Photos from the image-classification dataset "Copra_grading_data" in the GitHub repository thanujaD00/Research_Procjct. Its 3 classes are: copra grade A, copra grade B, copra grade C.

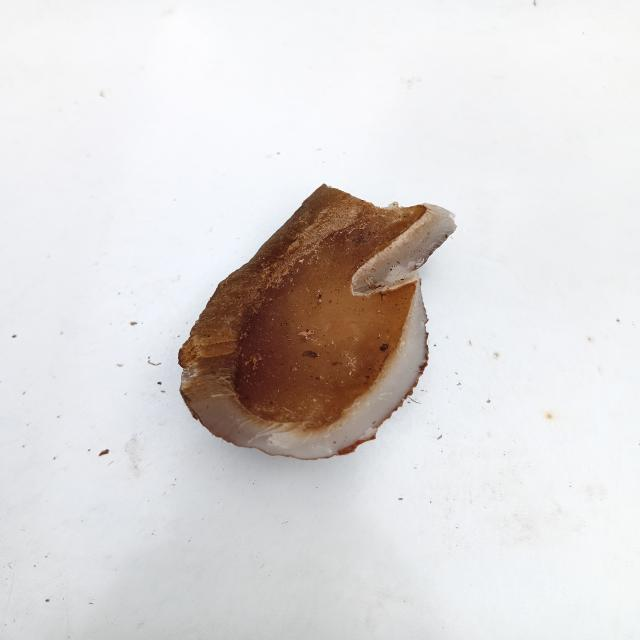
Label: copra grade C

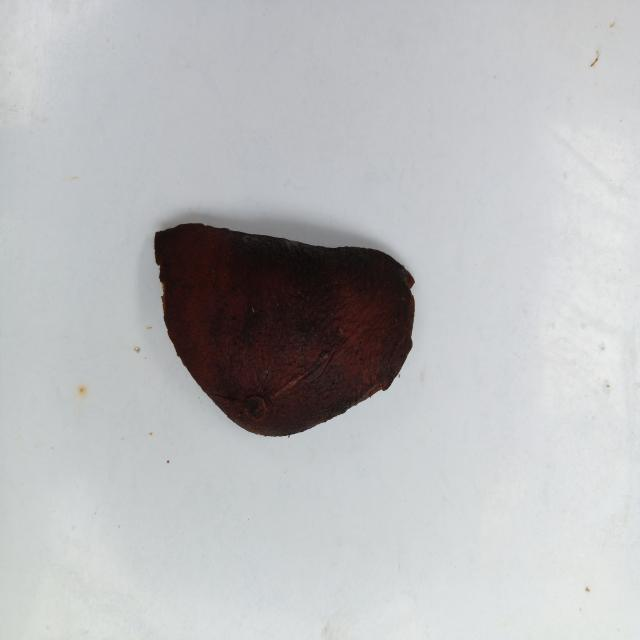
Label: copra grade A

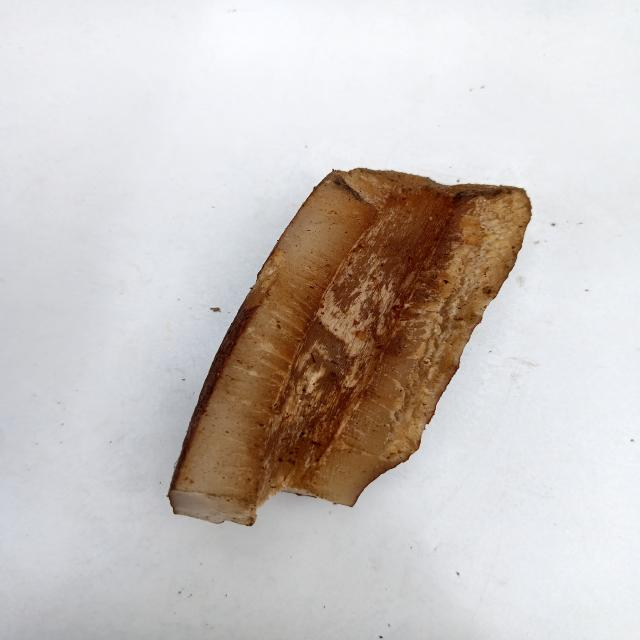
Label: copra grade B

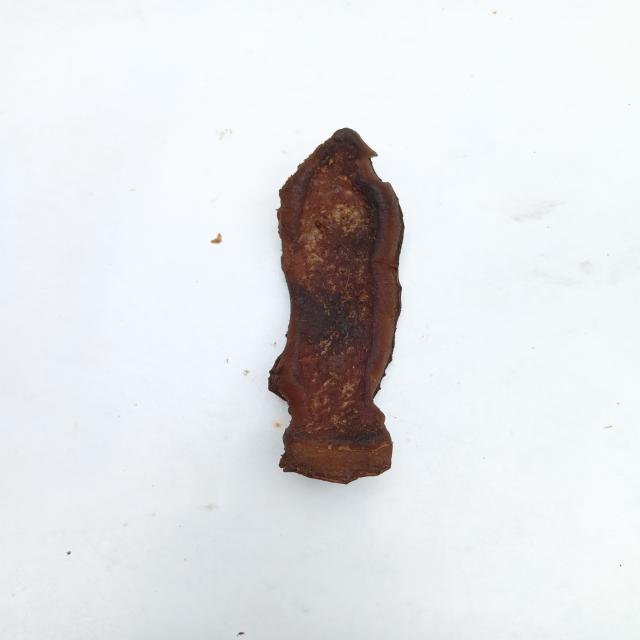
Label: copra grade A

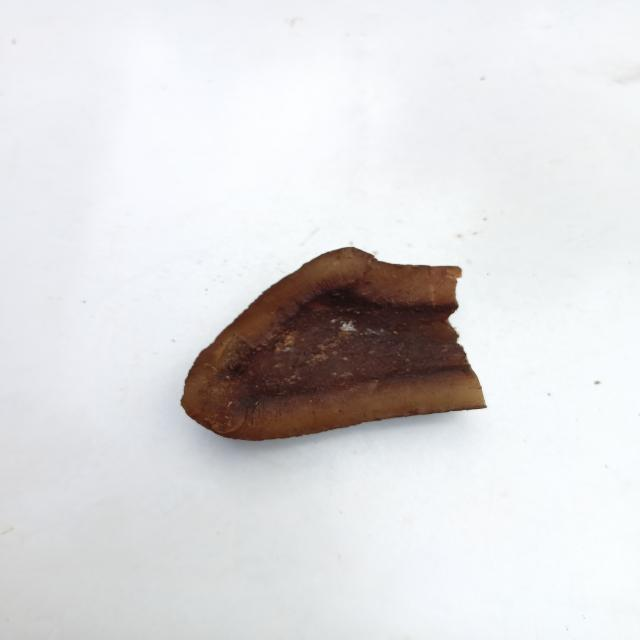
Label: copra grade B

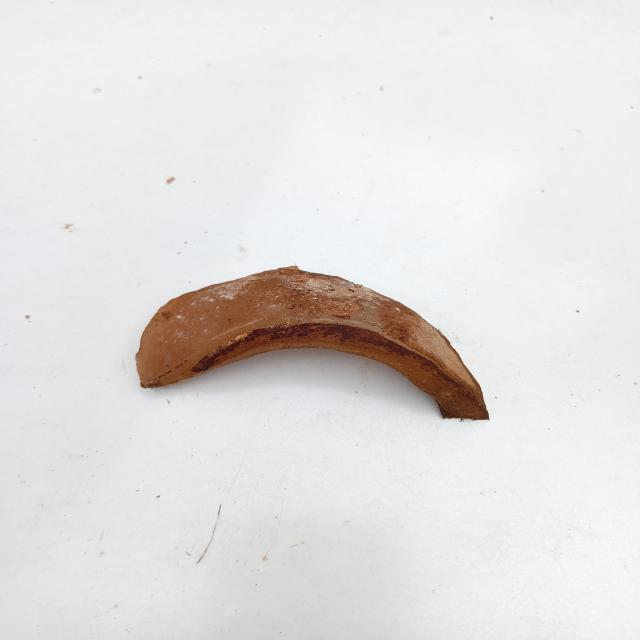
Label: copra grade C
